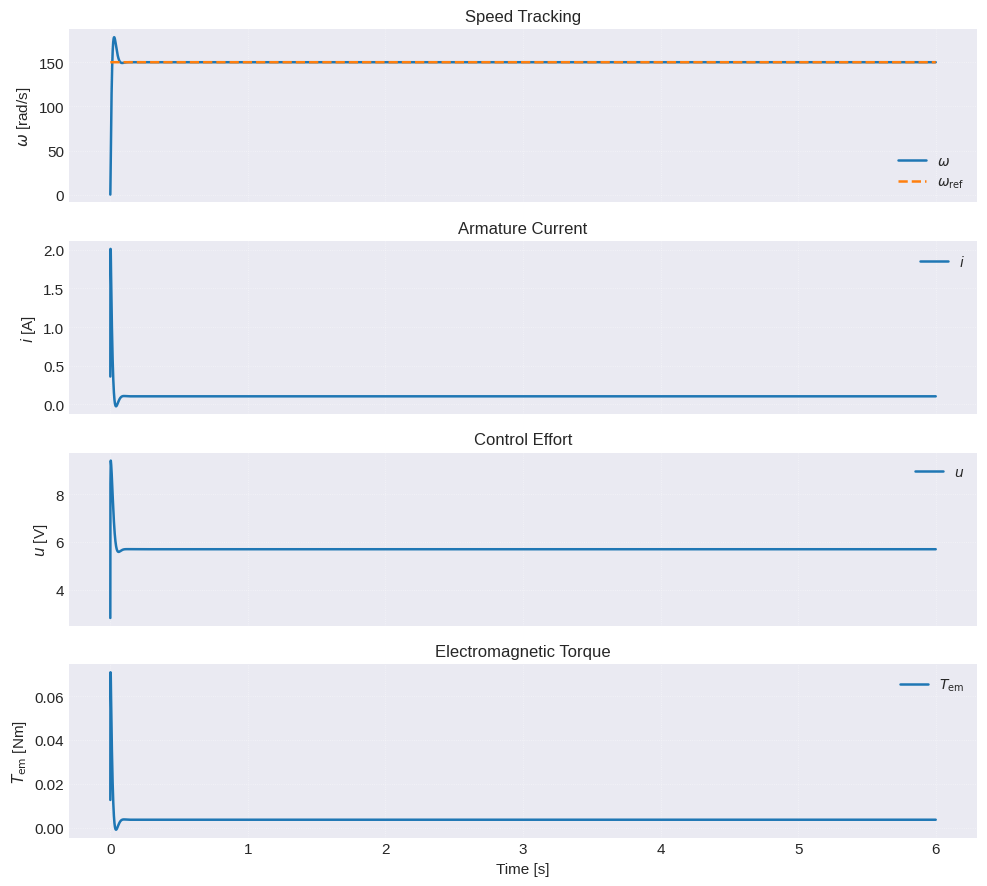

Write Python code to recreate this figure.
#!/usr/bin/env python3
# -*- coding: utf-8 -*-

import numpy as np
import math
import argparse
import matplotlib.pyplot as plt
from dataclasses import dataclass

plt.style.use("seaborn-v0_8-darkgrid")


# ==========================================================
# MOTOR PARAMETERS
# ==========================================================

@dataclass
class DCMotorParams:
    R: float = 3.99
    L: float = 0.556e-3
    kT: float = 35.2e-3
    Ke: float = 35.2e-3
    J: float = 45.3e-7
    B: float = 1.0e-6
    T_coulomb: float = 0.001506


@dataclass
class State:
    i: float
    omega: float
    theta: float


# ==========================================================
# RANDOM REFERENCES
# ==========================================================

def generate_random_profile(val_min, val_max, dur_min, dur_max, n_min=6, n_max=12):
    n = np.random.randint(n_min, n_max)
    values = np.random.uniform(val_min, val_max, n)
    durations = np.random.uniform(dur_min, dur_max, n)
    times = np.cumsum(durations)
    return values, times


def profile_eval(t, values, times):
    for i in range(len(times)):
        if t < times[i]:
            return values[i]
    return values[-1]


# ==========================================================
# MODEL
# ==========================================================

def derivatives(motor, x, u, Tload, lock_rotor=False):
    sign = 0.0 if abs(x.omega) < 1e-6 else (1.0 if x.omega > 0 else -1.0)

    di = (u - motor.R * x.i - motor.Ke * x.omega) / motor.L

    T_em = motor.kT * x.i
    T_fric = motor.B * x.omega + motor.T_coulomb * sign

    if lock_rotor:
        domega = 0.0
        dtheta = 0.0
    else:
        domega = (T_em - Tload - T_fric) / motor.J
        dtheta = x.omega

    return State(di, domega, dtheta)


def rk4_step(motor, x, dt, u, Tload, lock_rotor=False):
    def f(s):
        return derivatives(motor, s, u, Tload, lock_rotor)

    k1 = f(x)
    k2 = f(State(
        x.i + 0.5 * dt * k1.i,
        x.omega + 0.5 * dt * k1.omega,
        x.theta + 0.5 * dt * k1.theta
    ))
    k3 = f(State(
        x.i + 0.5 * dt * k2.i,
        x.omega + 0.5 * dt * k2.omega,
        x.theta + 0.5 * dt * k2.theta
    ))
    k4 = f(State(
        x.i + dt * k3.i,
        x.omega + dt * k3.omega,
        x.theta + dt * k3.theta
    ))

    return State(
        x.i + dt * (k1.i + 2*k2.i + 2*k3.i + k4.i) / 6.0,
        x.omega + dt * (k1.omega + 2*k2.omega + 2*k3.omega + k4.omega) / 6.0,
        x.theta + dt * (k1.theta + 2*k2.theta + 2*k3.theta + k4.theta) / 6.0
    )


# ==========================================================
# SIMULATION
# ==========================================================

def simulate(args):
    motor = DCMotorParams()
    x = State(0.0, 0.0, 0.0)

    u = 0.0
    int_speed = 0.0
    int_current = 0.0

    speed_vals = None
    speed_times = None
    current_vals = None
    current_times = None

    if args.random_ref:
        if args.mode == "speed":
            speed_vals, speed_times = generate_random_profile(
                args.w_ref_min, args.w_ref_max,
                args.seg_min, args.seg_max
            )
        elif args.mode == "current":
            current_vals, current_times = generate_random_profile(
                args.i_ref_min, args.i_ref_max,
                args.seg_min, args.seg_max
            )

    log = {
        "t": [],
        "u": [],
        "i": [],
        "omega": [],
        "theta": [],
        "T_em": [],
        "Tload": [],
        "omega_ref": [],
        "i_ref": []
    }

    n_steps = int(args.t_end / args.dt)

    for k in range(n_steps):
        t = k * args.dt

        if args.mode == "speed":
            if args.random_ref:
                omega_ref = profile_eval(t, speed_vals, speed_times)
            else:
                omega_ref = args.w_ref

            e_speed = omega_ref - x.omega
            int_speed += e_speed * args.dt
            int_speed = np.clip(int_speed, -args.int_speed_limit, args.int_speed_limit)

            i_ref_unsat = args.Kp_w * e_speed + args.Ki_w * int_speed
            i_ref = np.clip(i_ref_unsat, -args.i_limit, args.i_limit)

            e_current = i_ref - x.i
            int_current += e_current * args.dt
            int_current = np.clip(int_current, -args.int_current_limit, args.int_current_limit)

            u_ff = motor.R * i_ref + motor.Ke * x.omega
            u_cmd = args.Kp_i * e_current + args.Ki_i * int_current + u_ff

        elif args.mode == "current":
            omega_ref = 0.0

            if args.random_ref:
                i_ref = profile_eval(t, current_vals, current_times)
            else:
                i_ref = args.i_ref

            e_current = i_ref - x.i
            int_current += e_current * args.dt
            int_current = np.clip(int_current, -args.int_current_limit, args.int_current_limit)

            u_ff = motor.R * i_ref + motor.Ke * x.omega
            u_cmd = args.Kp_i * e_current + args.Ki_i * int_current + u_ff

        else:
            raise ValueError("Unsupported mode")

        u_cmd = np.clip(u_cmd, -args.Vdc, args.Vdc)

        alpha = min(args.dt / max(args.tau_act, 1e-9), 1.0)
        u += alpha * (u_cmd - u)

        x = rk4_step(
            motor=motor,
            x=x,
            dt=args.dt,
            u=u,
            Tload=args.Tload,
            lock_rotor=args.lock_rotor
        )

        T_em = motor.kT * x.i

        log["t"].append(t)
        log["u"].append(u)
        log["i"].append(x.i)
        log["omega"].append(x.omega)
        log["theta"].append(x.theta)
        log["T_em"].append(T_em)
        log["Tload"].append(args.Tload)
        log["omega_ref"].append(omega_ref)
        log["i_ref"].append(i_ref)

    for key in log:
        log[key] = np.array(log[key])

    return log


# ==========================================================
# METRICS
# ==========================================================

def print_metrics(data, args):
    if args.mode == "speed":
        e = data["omega_ref"] - data["omega"]
        print(f"Mean abs speed error : {np.mean(np.abs(e)):.3f} rad/s")
        print(f"Max abs speed error  : {np.max(np.abs(e)):.3f} rad/s")
        print(f"Mean |i|             : {np.mean(np.abs(data['i'])):.3f} A")
        print(f"Mean |u|             : {np.mean(np.abs(data['u'])):.3f} V")
    else:
        e = data["i_ref"] - data["i"]
        print(f"Mean abs current error : {np.mean(np.abs(e)):.4f} A")
        print(f"Max abs current error  : {np.max(np.abs(e)):.4f} A")
        print(f"Mean |u|               : {np.mean(np.abs(data['u'])):.3f} V")
        print(f"Final speed            : {data['omega'][-1]:.3f} rad/s")


# ==========================================================
# PLOTTING
# ==========================================================

def plot_results(data, args):
    t = data["t"]

    plt.rcParams.update({
        "font.size": 11,
        "axes.labelsize": 11,
        "axes.titlesize": 12,
        "legend.fontsize": 10,
        "lines.linewidth": 1.8
    })

    if args.mode == "speed":
        fig, ax = plt.subplots(4, 1, figsize=(10, 9), sharex=True)

        ax[0].plot(t, data["omega"], label=r"$\omega$")
        ax[0].plot(t, data["omega_ref"], "--", label=r"$\omega_{\mathrm{ref}}$")
        ax[0].set_ylabel(r"$\omega$ [rad/s]")
        ax[0].set_title("Speed Tracking")
        ax[0].legend()

        ax[1].plot(t, data["i"], label=r"$i$")
        ax[1].set_ylabel(r"$i$ [A]")
        ax[1].set_title("Armature Current")
        ax[1].legend()

        ax[2].plot(t, data["u"], label=r"$u$")
        ax[2].set_ylabel(r"$u$ [V]")
        ax[2].set_title("Control Effort")
        ax[2].legend()

        ax[3].plot(t, data["T_em"], label=r"$T_{\mathrm{em}}$")
        ax[3].set_ylabel(r"$T_{\mathrm{em}}$ [Nm]")
        ax[3].set_xlabel("Time [s]")
        ax[3].set_title("Electromagnetic Torque")
        ax[3].legend()

    elif args.mode == "current":
        fig, ax = plt.subplots(4, 1, figsize=(10, 9), sharex=True)

        ax[0].plot(t, data["i"], label=r"$i$")
        ax[0].plot(t, data["i_ref"], "--", label=r"$i_{\mathrm{ref}}$")
        ax[0].set_ylabel(r"$i$ [A]")
        ax[0].set_title("Current Tracking")
        ax[0].legend()

        ax[1].plot(t, data["omega"], label=r"$\omega$")
        ax[1].set_ylabel(r"$\omega$ [rad/s]")
        ax[1].set_title("Mechanical Response During Current Control")
        ax[1].legend()

        ax[2].plot(t, data["u"], label=r"$u$")
        ax[2].set_ylabel(r"$u$ [V]")
        ax[2].set_title("Control Effort")
        ax[2].legend()

        ax[3].plot(t, data["T_em"], label=r"$T_{\mathrm{em}}$")
        ax[3].set_ylabel(r"$T_{\mathrm{em}}$ [Nm]")
        ax[3].set_xlabel("Time [s]")
        ax[3].set_title("Electromagnetic Torque")
        ax[3].legend()

    for a in ax:
        a.grid(True, linestyle=":", linewidth=0.6, alpha=0.5)

    plt.tight_layout()
    plt.show()


# ==========================================================
# CLI
# ==========================================================

def main():
    parser = argparse.ArgumentParser()

    parser.add_argument("--mode", choices=["speed", "current"], default="speed")
    parser.add_argument("--random_ref", action="store_true")
    parser.add_argument("--lock_rotor", action="store_true")

    parser.add_argument("--t_end", type=float, default=6.0)
    parser.add_argument("--dt", type=float, default=1e-4)
    parser.add_argument("--Vdc", type=float, default=24.0)
    parser.add_argument("--Tload", type=float, default=0.002)
    parser.add_argument("--tau_act", type=float, default=5e-4)

    parser.add_argument("--w_ref", type=float, default=150.0)
    parser.add_argument("--i_ref", type=float, default=0.5)

    parser.add_argument("--w_ref_min", type=float, default=-250.0)
    parser.add_argument("--w_ref_max", type=float, default=250.0)
    parser.add_argument("--i_ref_min", type=float, default=-1.5)
    parser.add_argument("--i_ref_max", type=float, default=1.5)
    parser.add_argument("--seg_min", type=float, default=0.5)
    parser.add_argument("--seg_max", type=float, default=1.2)

    parser.add_argument("--Kp_w", type=float, default=0.015)
    parser.add_argument("--Ki_w", type=float, default=0.8)

    parser.add_argument("--Kp_i", type=float, default=3.0)
    parser.add_argument("--Ki_i", type=float, default=400.0)

    parser.add_argument("--i_limit", type=float, default=2.0)
    parser.add_argument("--int_speed_limit", type=float, default=1000.0)
    parser.add_argument("--int_current_limit", type=float, default=10.0)

    args = parser.parse_args()

    data = simulate(args)
    print_metrics(data, args)
    plot_results(data, args)


if __name__ == "__main__":
    main()
